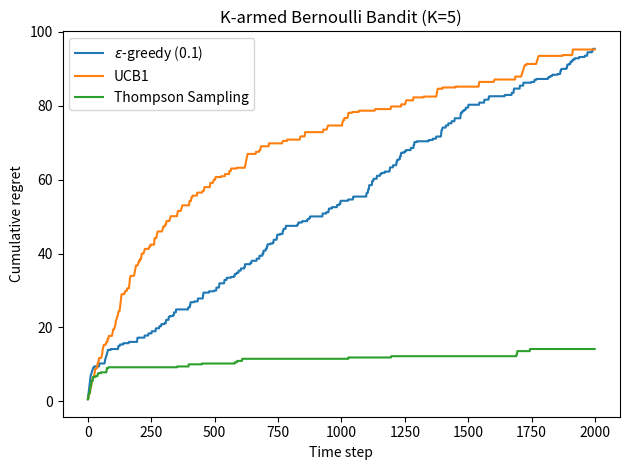

This figure's Python source:
import numpy as np
import matplotlib.pyplot as plt

np.random.seed(42)

# ----- Problem setup -----
K = 5  # number of arms
T = 2000  # horizon
true_means = np.random.rand(K)  # Bernoulli means in [0,1]
best_mean = np.max(true_means)
best_arm = np.argmax(true_means)

# ----- Helper: simulate pulls -----
def bernoulli(p, size=1):
    return (np.random.rand(size) < p).astype(float)

# ----- ε-greedy -----
def run_epsilon_greedy(eps=0.1):
    counts = np.zeros(K)
    rewards = np.zeros(K)
    cum_regret = np.zeros(T)
    total_regret = 0.0
    for t in range(T):
        if np.random.rand() < eps:
            a = np.random.randint(K)
        else:
            avg = np.divide(rewards, np.maximum(counts, 1), where=(np.maximum(counts,1)!=0))
            a = np.argmax(avg)
        r = bernoulli(true_means[a])[0]
        counts[a] += 1
        rewards[a] += r
        total_regret += (best_mean - true_means[a])
        cum_regret[t] = total_regret
    return cum_regret

# ----- UCB1 -----
def run_ucb1():
    counts = np.zeros(K)
    rewards = np.zeros(K)
    avg = np.zeros(K)
    cum_regret = np.zeros(T)
    total_regret = 0.0

    # initialize: pull each arm once
    for a in range(K):
        r = bernoulli(true_means[a])[0]
        counts[a] += 1
        rewards[a] += r
        avg[a] = rewards[a] / counts[a]
        total_regret += (best_mean - true_means[a])
        cum_regret[int(a)] = total_regret

    for t in range(K, T):
        ucb = avg + np.sqrt(2*np.log(t+1) / counts)
        a = np.argmax(ucb)
        r = bernoulli(true_means[a])[0]
        counts[a] += 1
        rewards[a] += r
        avg[a] = rewards[a] / counts[a]
        total_regret += (best_mean - true_means[a])
        cum_regret[t] = total_regret
    return cum_regret

# ----- Thompson Sampling (Beta-Bernoulli) -----
def run_thompson():
    alpha = np.ones(K)  # prior Beta(1,1)
    beta = np.ones(K)
    cum_regret = np.zeros(T)
    total_regret = 0.0
    for t in range(T):
        samples = np.random.beta(alpha, beta)
        a = np.argmax(samples)
        r = bernoulli(true_means[a])[0]
        alpha[a] += r
        beta[a] += (1 - r)
        total_regret += (best_mean - true_means[a])
        cum_regret[t] = total_regret
    return cum_regret

eg = run_epsilon_greedy(0.1)
ucb = run_ucb1()
ts = run_thompson()

plt.figure()
plt.plot(eg, label=r'$\epsilon$-greedy (0.1)')
plt.plot(ucb, label='UCB1')
plt.plot(ts, label='Thompson Sampling')
plt.xlabel('Time step')
plt.ylabel('Cumulative regret')
plt.title('K-armed Bernoulli Bandit (K=%d)' % K)
plt.legend()
plt.tight_layout()
plt.savefig('bandit_cumulative_regret.png', dpi=150)
print('Saved figure: bandit_cumulative_regret.png')
